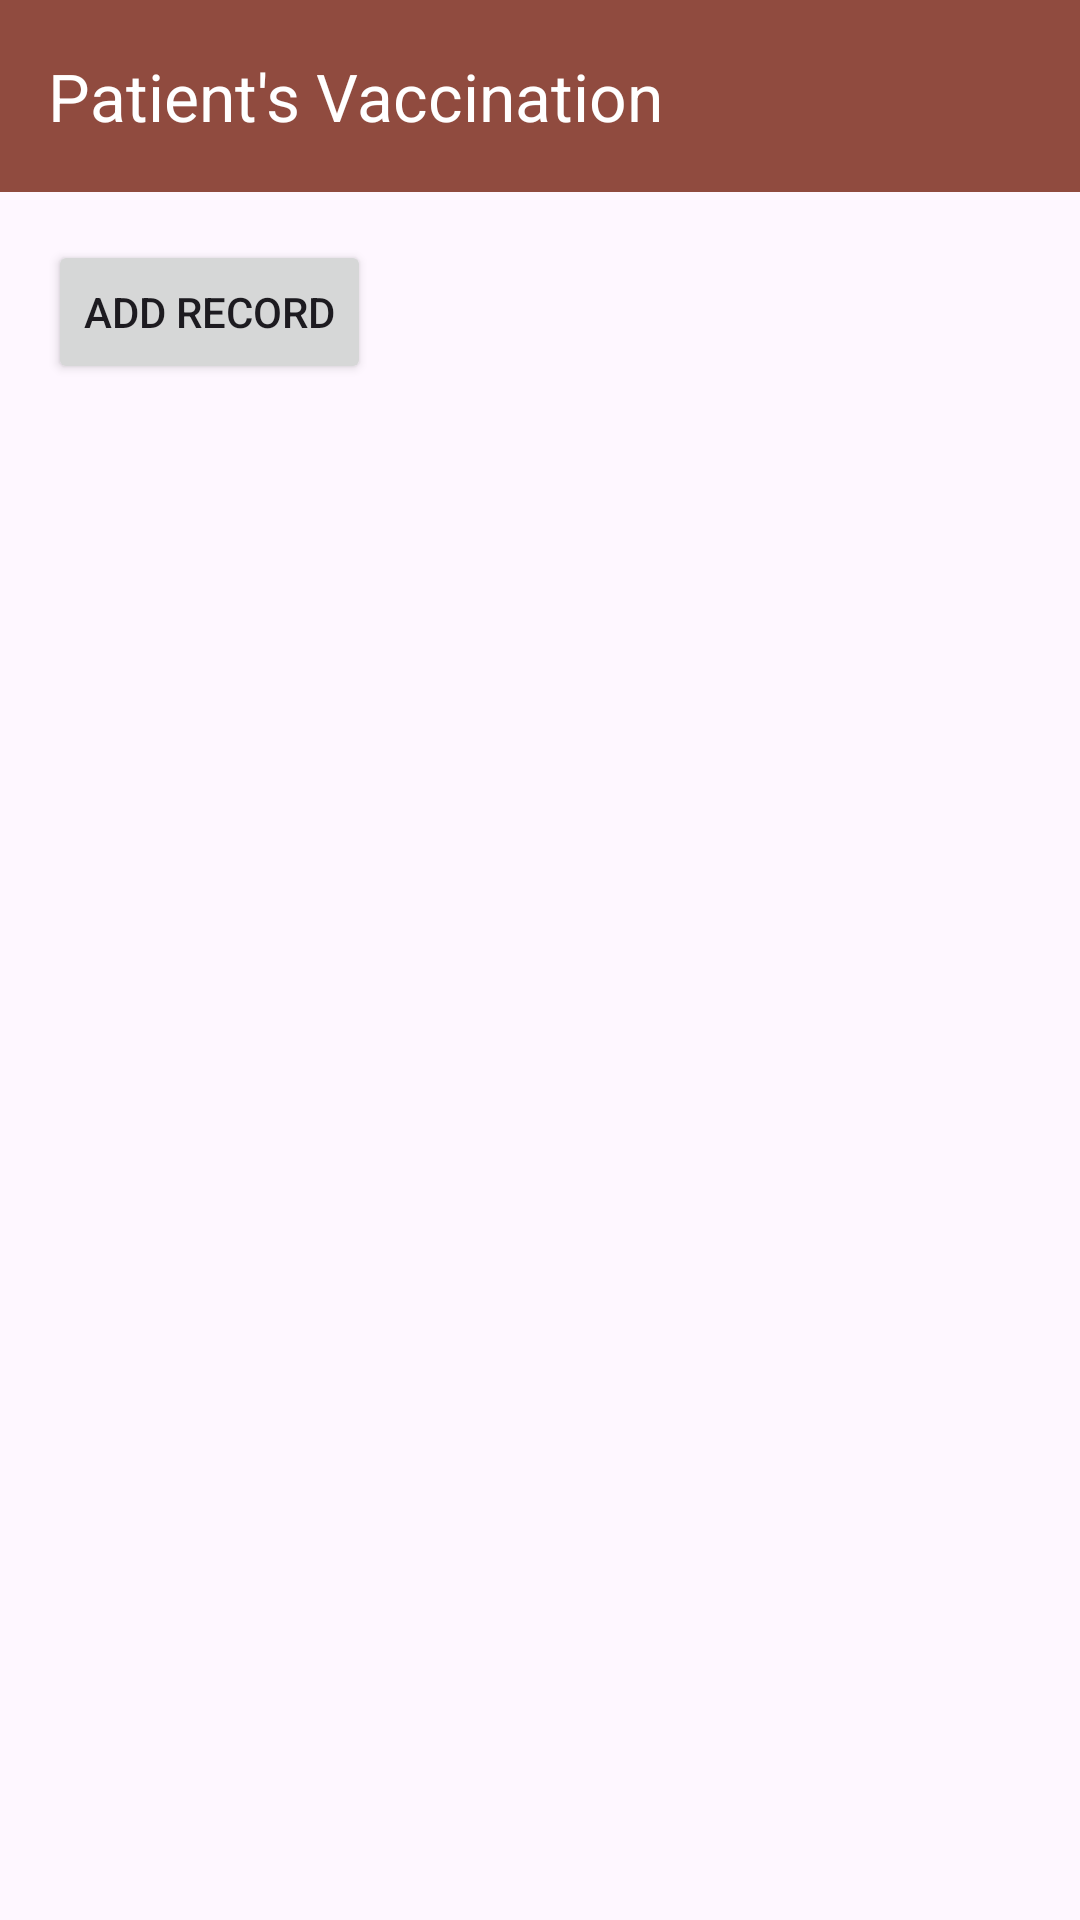

Here is an Android app screen rendered from its layout file. Give the layout XML and the strings, colors and styles it references.
<!-- AndroidManifest.xml: application theme Theme.LifeLineTracker -->
<!-- res/layout/activity_vaccination.xml -->
<?xml version="1.0" encoding="utf-8"?>
<LinearLayout xmlns:android="http://schemas.android.com/apk/res/android"
    xmlns:app="http://schemas.android.com/apk/res-auto"
    xmlns:tools="http://schemas.android.com/tools"
    android:id="@+id/main"
    android:layout_width="match_parent"
    android:layout_height="match_parent"
    android:orientation="vertical"
    tools:context=".VaccinationActivity">


    <androidx.appcompat.widget.Toolbar
        android:id="@+id/toolbar"
        android:layout_width="match_parent"
        android:layout_height="?attr/actionBarSize"
        android:background="?attr/colorPrimary"
        android:elevation="4dp"
        app:navigationIcon="@drawable/baseline_arrow_back_24"

        android:theme="@style/ThemeOverlay.AppCompat.ActionBar"
        app:title="Patient's Vaccination"
        app:titleTextColor="@color/white" />

    <LinearLayout
        android:layout_width="match_parent"
        android:layout_height="wrap_content"
        android:layout_margin="16dp">

        <Button
            android:id="@+id/btnAddVaccinationRecord"
            android:layout_width="wrap_content"
            android:layout_height="wrap_content"
            android:text="Add Record" />

        <View
            android:layout_width="10dp"
            android:layout_height="1dp" />


    </LinearLayout>


    <androidx.core.widget.NestedScrollView
        android:layout_width="match_parent"
        android:layout_height="wrap_content">

        <androidx.recyclerview.widget.RecyclerView
            android:id="@+id/recyclerview"
            android:layout_width="match_parent"
            android:layout_height="wrap_content"
            android:layout_marginHorizontal="16dp" />
    </androidx.core.widget.NestedScrollView>

</LinearLayout>
<!-- resources referenced by this layout -->
<resources>
  <color name="white">#FFFFFFFF</color>
  <style name="Theme.LifeLineTracker" parent="Base.Theme.LifeLineTracker" />
  <style name="Base.Theme.LifeLineTracker" parent="Theme.Material3.DayNight.NoActionBar">
          
           <item name="colorPrimary">@color/md_theme_primary</item>
      </style>
  <color name="md_theme_primary">#904B3F</color>
</resources>
